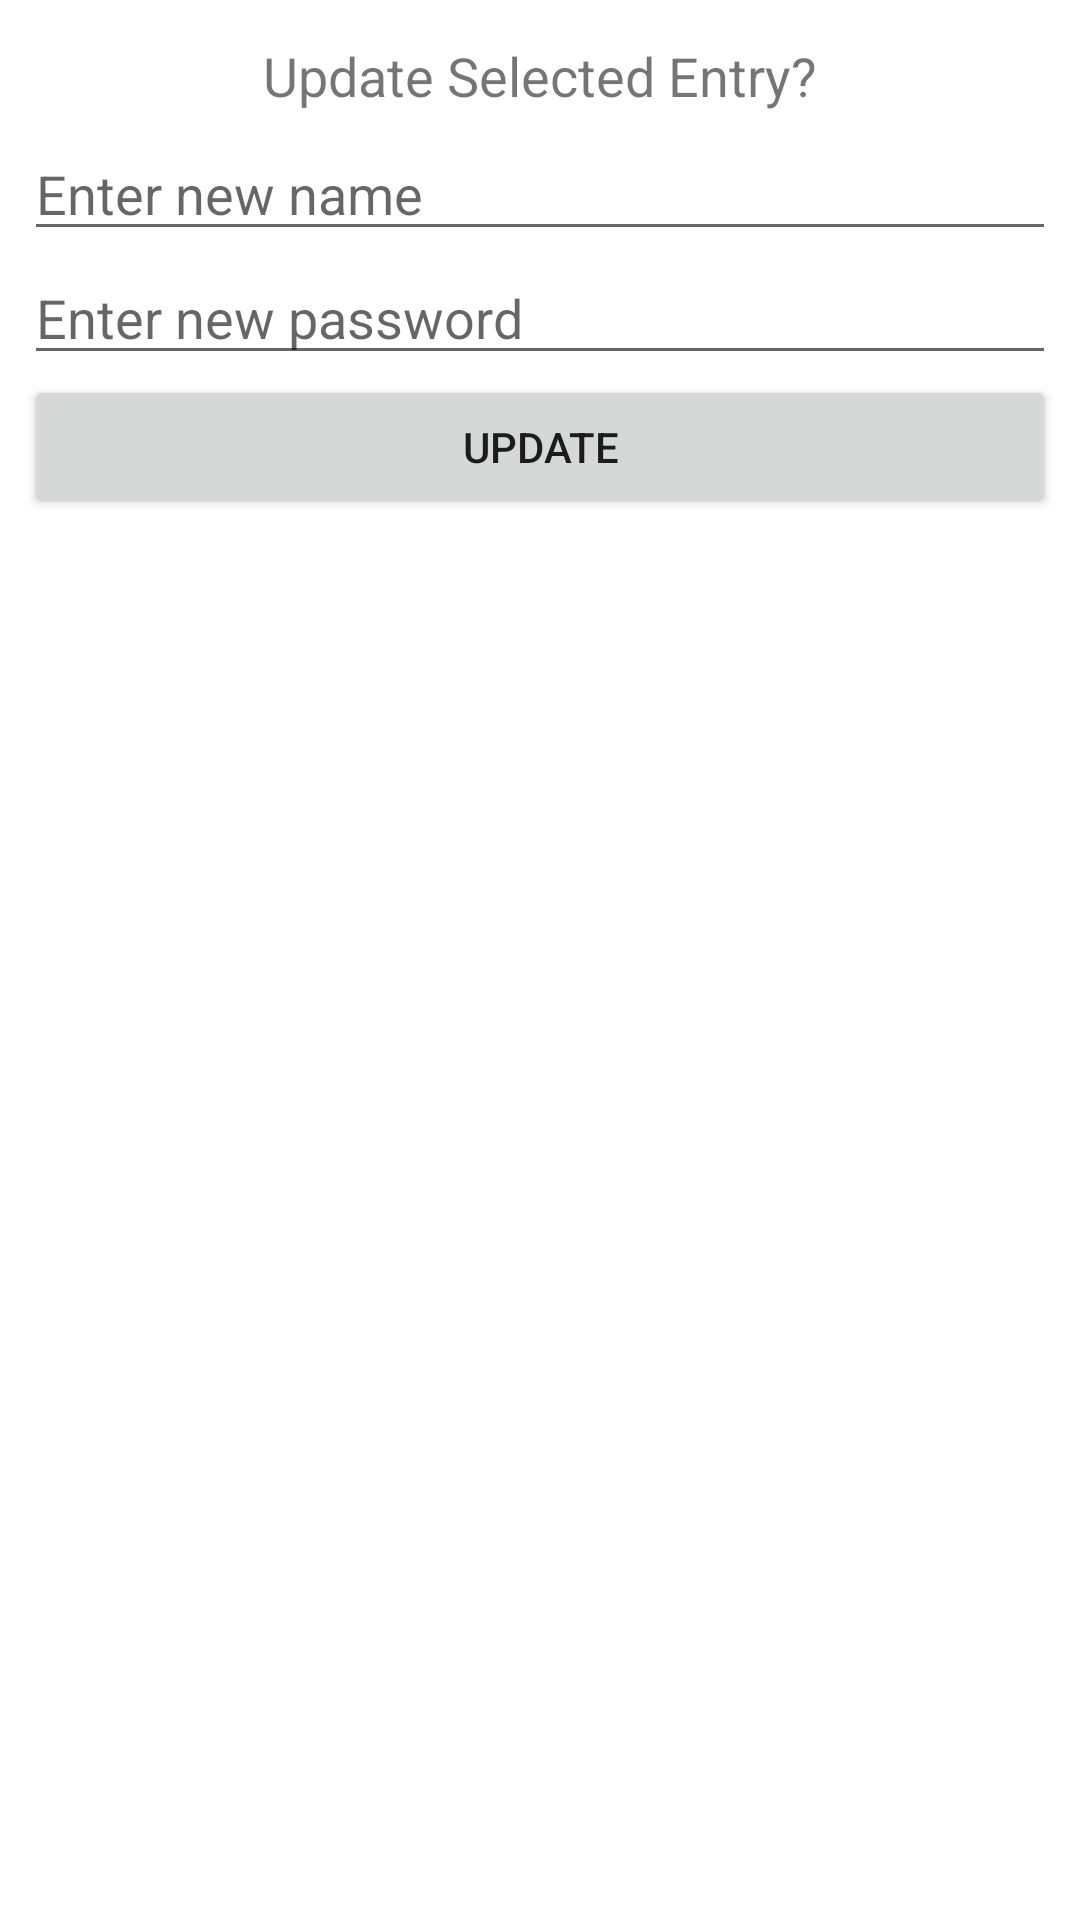

Produce the Android XML layout that renders to this screen, including the resource entries it uses.
<!-- AndroidManifest.xml: application theme Theme.LetsRetrofit -->
<!-- res/layout/dialog_update_activity.xml -->
<?xml version="1.0" encoding="utf-8"?>
<androidx.constraintlayout.widget.ConstraintLayout xmlns:android="http://schemas.android.com/apk/res/android"
    xmlns:app="http://schemas.android.com/apk/res-auto"
    xmlns:tools="http://schemas.android.com/tools"
    android:layout_width="match_parent"
    android:layout_height="match_parent"
    android:padding="8dp">

    <TextView
        android:id="@+id/titleUpdateDial"
        android:layout_width="0dp"
        android:layout_height="wrap_content"
        android:gravity="center_horizontal"
        android:paddingTop="5dp"
        android:paddingBottom="5dp"
        android:text="Update Selected Entry?"
        android:textSize="18sp"
        android:textStyle="normal"
        app:layout_constraintEnd_toEndOf="parent"
        app:layout_constraintStart_toStartOf="parent"
        app:layout_constraintTop_toTopOf="parent" />

    <EditText
        android:id="@+id/nameUpdateDial"
        android:layout_width="0dp"
        android:layout_height="wrap_content"
        android:hint="Enter new name"
        app:layout_constraintEnd_toEndOf="parent"
        app:layout_constraintStart_toStartOf="parent"
        app:layout_constraintTop_toBottomOf="@+id/titleUpdateDial" />

    <EditText
        android:id="@+id/passwordUpdateDial"
        android:layout_width="0dp"
        android:layout_height="wrap_content"
        android:hint="Enter new password"
        android:inputType="textPassword"
        app:layout_constraintEnd_toEndOf="parent"
        app:layout_constraintStart_toStartOf="parent"
        app:layout_constraintTop_toBottomOf="@+id/nameUpdateDial" />

    <Button
        android:id="@+id/btnUpdateDial"
        android:layout_width="0dp"
        android:layout_height="wrap_content"
        android:text="Update"
        app:layout_constraintEnd_toEndOf="parent"
        app:layout_constraintStart_toStartOf="parent"
        app:layout_constraintTop_toBottomOf="@+id/passwordUpdateDial" />

</androidx.constraintlayout.widget.ConstraintLayout>
<!-- resources referenced by this layout -->
<resources>
  <style name="Theme.LetsRetrofit" parent="Theme.MaterialComponents.DayNight.DarkActionBar">
          
          <item name="colorPrimary">@color/purple_500</item>
          <item name="colorPrimaryVariant">@color/purple_700</item>
          <item name="colorOnPrimary">@color/white</item>
          
          <item name="colorSecondary">@color/teal_200</item>
          <item name="colorSecondaryVariant">@color/teal_700</item>
          <item name="colorOnSecondary">@color/black</item>
          
          <item name="android:statusBarColor" tools:targetApi="l">?attr/colorPrimaryVariant</item>
          
      </style>
  <!-- not gathered from this repository: default colours our renderer supplied (Android Studio template values) -->
  <color name="purple_500">#FF6200EE</color>
  <color name="purple_700">#FF3700B3</color>
  <color name="teal_200">#FF03DAC5</color>
  <color name="teal_700">#FF018786</color>
  <color name="black">#FF000000</color>
  <color name="white">#FFFFFFFF</color>
</resources>
